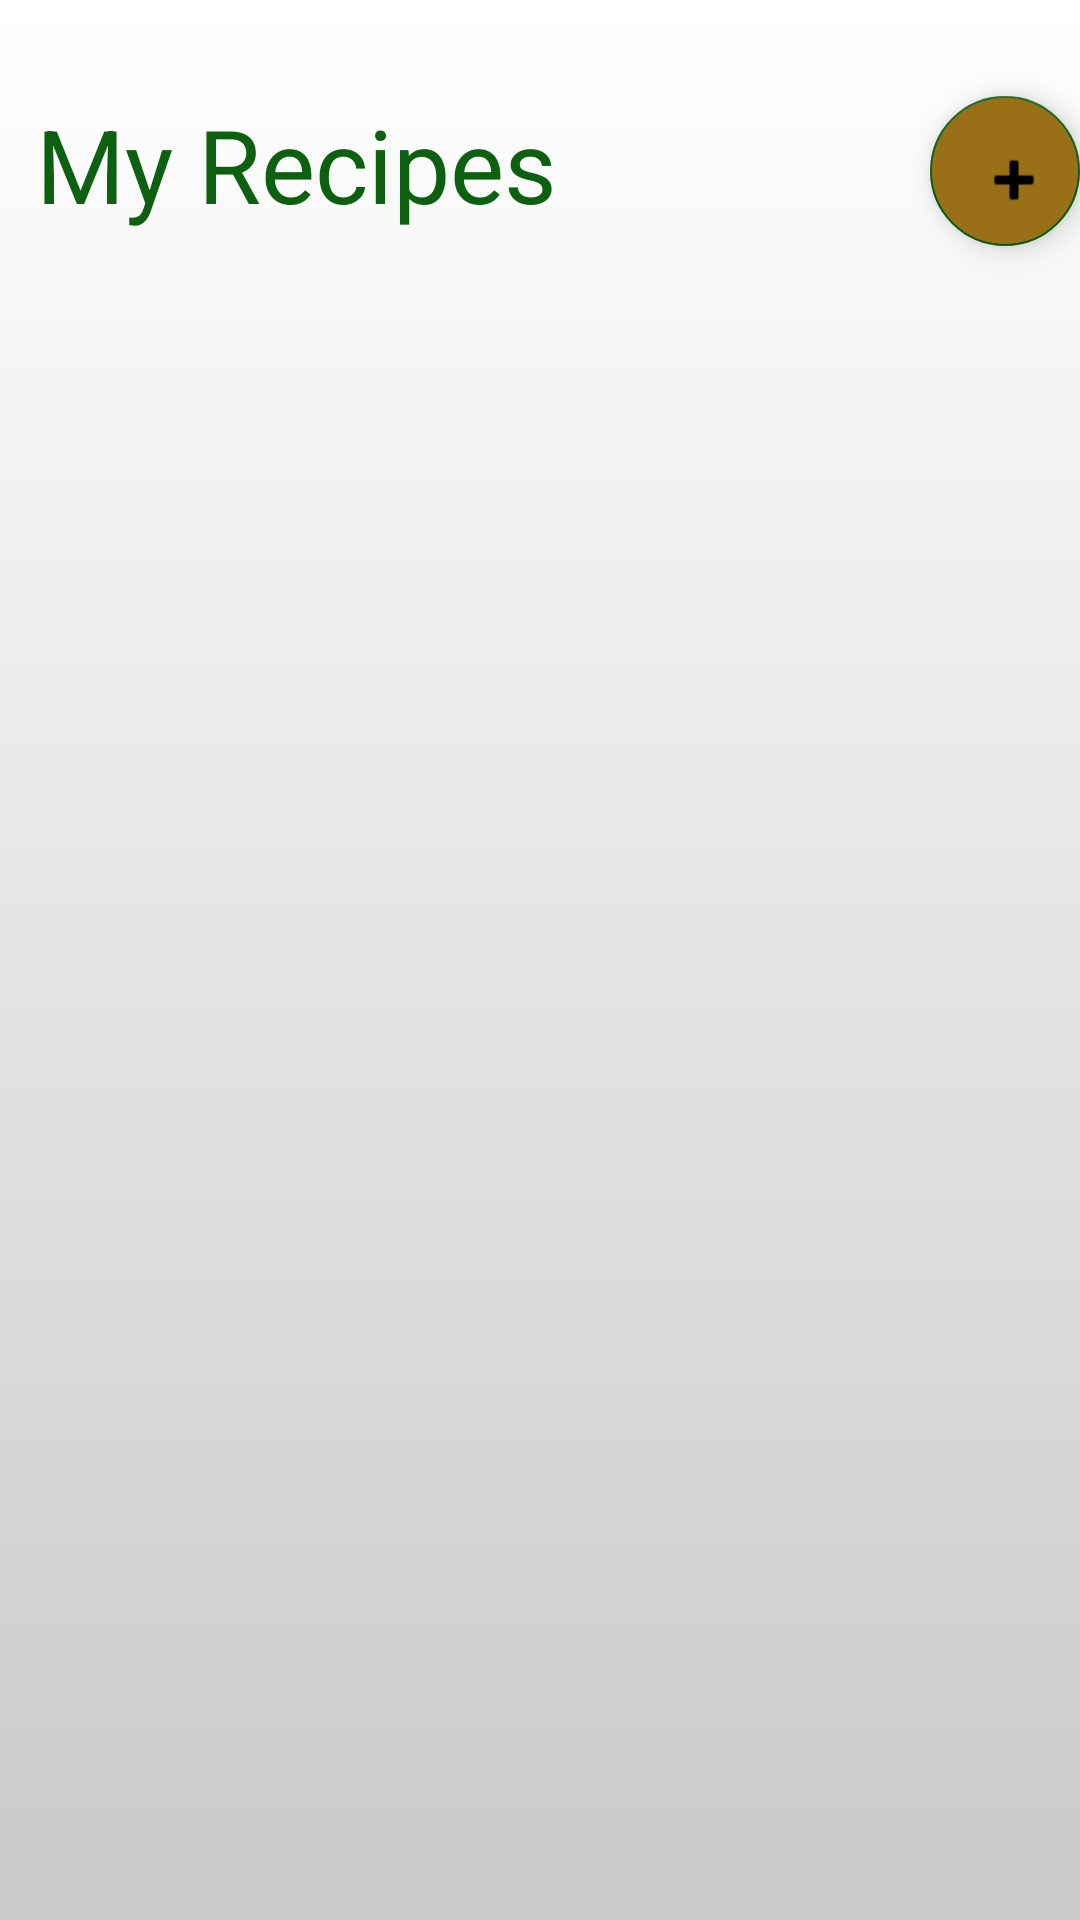

The Android layout XML behind this screen, and the referenced resources:
<!-- AndroidManifest.xml: application theme Theme.KitchenKompanion.NoActionBar -->
<!-- res/layout/recycle_list.xml -->
<?xml version="1.0" encoding="utf-8"?>
<RelativeLayout android:layout_width="match_parent"
    android:layout_height="match_parent"
    xmlns:android="http://schemas.android.com/apk/res/android"
    xmlns:app="http://schemas.android.com/apk/res-auto"
    android:background="@drawable/gradient_background">


    <TextView
        android:layout_width="match_parent"
        android:layout_height="match_parent"
        android:layout_marginLeft="12dp"
        android:layout_marginTop="32dp"
        android:gravity="left"
        android:text="My Recipes"
        android:textColor="#0C600F"
        android:textSize="34sp" />

    <androidx.recyclerview.widget.RecyclerView xmlns:android="http://schemas.android.com/apk/res/android"
        android:id="@+id/list"
        android:layout_width="match_parent"
        android:layout_height="match_parent"
        android:layout_marginTop="100dp" />

    <com.google.android.material.floatingactionbutton.FloatingActionButton
        android:id="@+id/addrecipebutton"
        android:layout_width="wrap_content"
        android:layout_height="wrap_content"
        android:layout_marginTop="32dp"
        android:layout_marginLeft="310dp"
        android:layout_marginBottom="32dp"
        android:backgroundTint="#997017"
        android:clickable="true"
        android:contentDescription="@string/add_a_new_shopping_list_item"
        android:focusable="true"
        app:srcCompat="@android:drawable/ic_input_add" />

</RelativeLayout>
<!-- resources referenced by this layout -->
<resources>
  <!-- drawable gradient_background (drawable) -->
  <?xml version="1.0" encoding="utf-8"?>
  <selector xmlns:android="http://schemas.android.com/apk/res/android">
      <item>
          <shape>
              <gradient
                  android:angle="90"
                  android:startColor="#c9c9c9"
                  android:endColor="#FFFF"
                  android:type="linear" />
          </shape>
      </item>
  </selector>
  <string name="add_a_new_shopping_list_item">Add a new shopping list item</string>
  <style name="Theme.KitchenKompanion.NoActionBar">
          <item name="windowActionBar">false</item>
          <item name="windowNoTitle">true</item>
      </style>
</resources>
